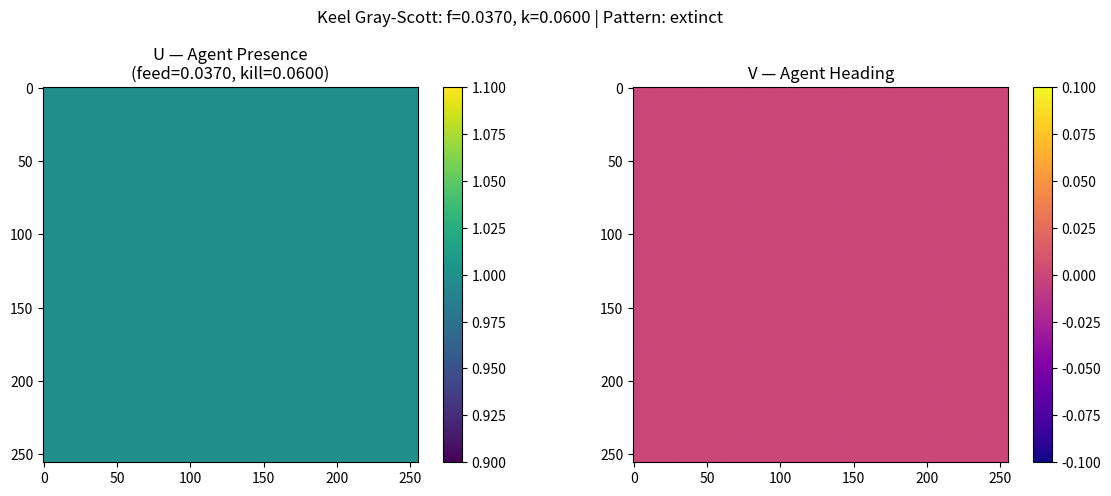

Generate this figure with matplotlib:
#!/usr/bin/env python3
"""
Keel as Gray-Scott Reaction-Diffusion

The Gray-Scott model produces emergent patterns from two coupled chemical reactions:
  U + 2V → 3V   (autocatalytic — V consumes U and self-replicates)
  V → W         (decay — V converts to inert product)

In Keel:
  U (substrate) = agent presence — diffuses across the field
  V (catalyst)  = agent heading — reacts with U to produce pattern
  Feed rate f   = resource influx — agents die when resources run out
  Kill rate k   = TTL — higher k = shorter agent lifespan (first-person expiry)

Patterns that emerge:
  - Spots: stable, isolated agents (low k, moderate f)
  - Stripes: agents on collision courses — bearing alignment (moderate k, moderate f)
  - Waves: rolling bearing changes — heading propagation (high f, specific k)
  - Chaos: no stable pattern — agents die faster than they can coordinate

Usage:
  python3 keel-gray-scott.py [--feed 0.037] [--kill 0.06] [--steps 10000]
"""

import numpy as np
import argparse
import sys
from dataclasses import dataclass, field
from typing import Callable, Optional

try:
    import matplotlib
    matplotlib.use('Agg')  # Non-interactive backend
    import matplotlib.pyplot as plt
    HAS_MPL = True
except ImportError:
    HAS_MPL = False
    print("Warning: matplotlib not available. Install with: pip install matplotlib", file=sys.stderr)


# ─── Gray-Scott Parameters ──────────────────────────────────────────────

@dataclass
class GrayScottParams:
    """Gray-Scott reaction-diffusion parameters for Keel."""
    # Diffusion coefficients
    Du: float = 0.16   # U (substrate/agent presence) diffusion
    Dv: float = 0.08   # V (catalyst/heading) diffusion

    # Reaction parameters
    feed: float = 0.037   # f — resource influx (feed rate)
    kill: float = 0.06    # k — TTL kill rate (higher = shorter lifespan)

    # Grid
    width: int = 256
    height: int = 256

    # Time stepping
    dt: float = 1.0      # Per the standard Gray-Scott discretization

    # Noise for initial conditions
    noise: float = 0.05  # ± random perturbation

    def __post_init__(self):
        self.N = self.width * self.height


# ─── Keel Diagnostics ───────────────────────────────────────────────────

@dataclass
class KeelDiagnostics:
    """Diagnostic metrics from the Keel-Gray-Scott simulation."""
    agent_count: float = 0.0          # Total U concentration (agent presence)
    heading_strength: float = 0.0     # Total V concentration (catalyst/heading)
    pattern_type: str = "none"         # Classification of emergent pattern
    mean_lifespan: float = 0.0        # 1/k — average agent lifetime (TTL)
    resource_level: float = 0.0       # Current feed rate (resource availability)
    bearing_spread: float = 0.0       # Variance in V (heading diversity)
    agent_density: float = 0.0        # [U] / max possible
    cluster_count: int = 0            # Approximate number of distinct agent clusters


# ─── PDE Solver ─────────────────────────────────────────────────────────

class KeelGrayScott:
    """
    Gray-Scott reaction-diffusion as Keel coordination model.

    The PDE:
      ∂U/∂t = Du·∇²U - U·V² + f·(1 - U)        [source: agent replication from resources]
      ∂V/∂t = Dv·∇²V + U·V² - (f + k)·V         [sink: heading decay + TTL]

    Keel interpretation:
      - U is "agent presence" or "substrate"
      - V is "agent heading" or "catalyst"
      - f is resource feed — how fast new substrate flows in
      - k is TTL — how fast catalyst/heading decays

    Patterns:
      - f ≈ 0.035-0.040, k ≈ 0.055-0.065 → SPOTS (lone agents)
      - f ≈ 0.030-0.035, k ≈ 0.060-0.065 → STRIPES (bearing alignment)
      - f ≈ 0.025-0.030, k ≈ 0.045-0.055 → WAVES (heading propagation)
      - f ≈ 0.040-0.050, k ≈ 0.060-0.070 → CHAOS (no stable pattern)
    """

    def __init__(self, params: GrayScottParams):
        self.params = params
        self.U = None  # Substrate — agent presence
        self.V = None  # Catalyst — agent heading
        self.t = 0.0
        self._init_field()

    def _init_field(self):
        """Initialize field with small perturbations around steady state."""
        p = self.params
        np.random.seed(1234)  # Reproducible emergence

        # Most of field is uniform U=1 (full presence), V=0 (no heading)
        self.U = np.ones((p.height, p.width), dtype=np.float64)
        self.V = np.zeros((p.height, p.width), dtype=np.float64)

        # Inject small random perturbations in center ~15% of field
        cx, cy = p.width // 2, p.height // 2
        r = min(p.width, p.height) // 6  # radius of perturbation zone

        y, x = np.ogrid[:p.height, :p.width]
        mask = (x - cx)**2 + (y - cy)**2 <= r**2

        # Random noise in U and V within the perturbation zone
        n_pts = np.sum(mask)
        self.U[mask] = 1.0 + p.noise * np.random.uniform(-1, 1, n_pts)
        self.V[mask] = p.noise * np.random.uniform(0, 1, n_pts)

    def _laplacian(self, Z: np.ndarray) -> np.ndarray:
        """
        Discrete Laplacian using 5-point stencil with periodic boundaries.

        At boundaries, the neighbor wraps around (torus topology).
        In Keel terms: the field is a closed universe — no escape.
        """
        lap = (np.roll(Z, 1, axis=0) + np.roll(Z, -1, axis=0) +
               np.roll(Z, 1, axis=1) + np.roll(Z, -1, axis=1) -
               4.0 * Z)
        return lap

    def step(self):
        """Advance one time step using finite differences."""
        p = self.params

        # Laplacian
        lap_U = self._laplacian(self.U)
        lap_V = self._laplacian(self.V)

        # Reaction terms
        UV2 = self.U * self.V * self.V  # Autocatalysis term

        # PDE update (Gray-Scott equations)
        dU = p.Du * lap_U - UV2 + p.feed * (1.0 - self.U)
        dV = p.Dv * lap_V + UV2 - (p.feed + p.kill) * self.V

        self.U += p.dt * dU
        self.V += p.dt * dV
        self.t += p.dt

    def run(self, steps: int, report_interval: int = 1000) -> list[KeelDiagnostics]:
        """Run simulation for `steps` iterations, collecting diagnostics."""
        history = []

        for i in range(steps):
            self.step()
            if (i + 1) % report_interval == 0:
                diag = self._compute_diagnostics()
                history.append(diag)
                print(f"  Step {i+1:>6d} | t={self.t:>8.1f} | "
                      f"U={diag.agent_count:>8.2f} | V={diag.heading_strength:>8.2f} | "
                      f"Pattern={diag.pattern_type:>7s} | Clusters={diag.cluster_count:>3d}",
                      file=sys.stderr)

        return history

    def _compute_diagnostics(self) -> KeelDiagnostics:
        """Compute diagnostic metrics from current field state."""
        p = self.params
        U_mean = np.mean(self.U)
        V_mean = np.mean(self.V)
        U_var = np.var(self.U)
        V_var = np.var(self.V)

        # Agent density: mean U / max possible (U ≲ 1+f/k)
        max_possible = 1.0 + p.feed / max(p.kill, 1e-10)
        agent_density = U_mean / max_possible

        # Pattern classification based on spatial structure
        V_threshold = V_mean + 0.5 * np.std(self.V)
        V_high = self.V > V_threshold

        # Cluster counting: connected components of high-V regions
        # Use a simple flood-fill approximation
        labeled, n_clusters = self._label_clusters(V_high)

        # Pattern type heuristic
        fill_fraction = np.sum(V_high) / p.N
        pattern_type = self._classify_pattern(fill_fraction, V_var, n_clusters)

        return KeelDiagnostics(
            agent_count=U_mean * p.N,
            heading_strength=V_mean * p.N,
            pattern_type=pattern_type,
            mean_lifespan=1.0 / max(p.kill, 1e-10),
            resource_level=p.feed,
            bearing_spread=V_var,
            agent_density=agent_density,
            cluster_count=n_clusters,
        )

    def _label_clusters(self, binary: np.ndarray) -> tuple[np.ndarray, int]:
        """
        Simple 4-connected component labeling.
        Returns (labels, count).
        """
        h, w = binary.shape
        labels = np.zeros_like(binary, dtype=np.int32)
        current_label = 0
        equivalences = []

        # First pass: 4-connectivity (up and left neighbors)
        for y in range(h):
            for x in range(w):
                if not binary[y, x]:
                    continue
                up = labels[y-1, x] if y > 0 else 0
                left = labels[y, x-1] if x > 0 else 0

                if up == 0 and left == 0:
                    current_label += 1
                    labels[y, x] = current_label
                elif up != 0 and left != 0 and up != left:
                    labels[y, x] = min(up, left)
                    equivalences.append((up, left))
                else:
                    labels[y, x] = up if up != 0 else left

        # Resolve equivalences (simplified union-find)
        parent = list(range(current_label + 1))
        def find(a):
            while parent[a] != a:
                parent[a] = parent[parent[a]]
                a = parent[a]
            return a
        def union(a, b):
            pa, pb = find(a), find(b)
            if pa != pb:
                parent[pb] = pa

        for a, b in equivalences:
            union(a, b)

        # Relabel
        label_map = {}
        next_label = 1
        for y in range(h):
            for x in range(w):
                if binary[y, x]:
                    orig = labels[y, x]
                    root = find(orig)
                    if root not in label_map:
                        label_map[root] = next_label
                        next_label += 1
                    labels[y, x] = label_map[root]
                else:
                    labels[y, x] = 0

        return labels, next_label - 1

    def _classify_pattern(self, fill: float, variance: float, clusters: int) -> str:
        """Classify emergent pattern based on field statistics."""
        p = self.params
        # The phase space of Gray-Scott is well-characterized:
        # Spots: low fill (< 0.3), moderate clusters (10-100)
        # Stripes: moderate fill (0.3-0.6), few clusters (2-10)
        # Waves/Labyrinth: high fill (> 0.6), few clusters (1-5)
        # Chaos: very high variance, no stable clusters

        if clusters <= 1 and fill > 0.7:
            return "uniform"  # Reset/steady state
        elif fill < 0.15:
            return "extinct"  # Agents died out (TTL too high)
        elif fill < 0.35 and clusters > 15:
            return "spots"    # Stable agents
        elif fill < 0.35 and clusters <= 15:
            return "sparse"
        elif 0.35 <= fill <= 0.65 and 3 <= clusters <= 15:
            return "stripes"  # Bearing alignment
        elif fill > 0.65 and clusters <= 5:
            return "waves"    # Bearing propagation
        elif variance > 0.3:
            return "chaos"    # No stable pattern
        else:
            return "mixed"


# ─── Visualization ──────────────────────────────────────────────────────

def make_phase_diagram(params_list: list[GrayScottParams],
                       steps: int = 20000,
                       output_path: str = "keel-phase-diagram.png"):
    """
    Run Gray-Scott for multiple (feed, kill) pairs and create a phase diagram.

    Phase diagram shows which Keel patterns emerge for which (f, k):
      - f = feed rate (resource availability)
      - k = kill rate (TTL)
    """
    if not HAS_MPL:
        print("Cannot create phase diagram: matplotlib not available", file=sys.stderr)
        return

    results = {}
    for p in params_list:
        print(f"\nKeel Gray-Scott: f={p.feed:.4f}, k={p.kill:.4f} "
              f"(resource={p.feed:.4f}, TTL=1/k={1/p.kill:.2f})",
              file=sys.stderr)
        ks = KeelGrayScott(p)
        history = ks.run(steps, report_interval=steps)
        if history:
            results[(p.feed, p.kill)] = history[-1]

    # Plot
    fig, axes = plt.subplots(1, 2, figsize=(14, 6))

    # Collect unique feed and kill values
    feeds = sorted(set(r[0] for r in results.keys()))
    kills = sorted(set(r[1] for r in results.keys()))

    # Pattern matrix
    pattern_map = {
        "uniform": 0, "extinct": 1, "spots": 2, "sparse": 3,
        "stripes": 4, "waves": 5, "chaos": 6, "mixed": 7, "none": 8
    }
    colors = ['white', 'black', 'blue', 'lightblue', 'green', 'orange', 'red', 'purple', 'gray']
    pattern_labels = list(pattern_map.keys())

    matrix = np.full((len(kills), len(feeds)), np.nan)
    for j, f in enumerate(feeds):
        for i, k in enumerate(kills):
            d = results.get((f, k))
            if d:
                matrix[i, j] = pattern_map.get(d.pattern_type, 8)

    ax1 = axes[0]
    im = ax1.imshow(matrix, aspect='auto', origin='lower',
                    extent=[min(feeds), max(feeds), min(kills), max(kills)],
                    cmap=plt.matplotlib.colors.ListedColormap(colors),
                    vmin=0, vmax=len(colors)-1)
    ax1.set_xlabel('Feed rate f (resources)')
    ax1.set_ylabel('Kill rate k (TTL = 1/k)')
    ax1.set_title('Keel Pattern Phase Diagram\n'
                  '(Black=extinct, Blue=spots, Green=stripes, Orange=waves, Red=chaos)')

    # Second subplot: explanatory
    ax2 = axes[1]
    ax2.axis('off')
    explanation = (
        "KEEL GRAY-SCOTT: Chemical Coordination\n\n"
        "U (substrate) = agent presence\n"
        "V (catalyst) = agent heading\n"
        "f (feed) = resource availability\n"
        "k (kill) = TTL (first-person expiry)\n\n"
        "Pattern → Keel Meaning:\n"
        "• Spots (blue)  = stable agents at optimal density\n"
        "• Stripes (green) = agents on collision courses\n"
        "• Waves (orange) = bearing changes propagating\n"
        "• Chaos (red)   = TTL too high, no coordination\n"
        "• Extinct (black) = resources exhausted, all agents dead\n\n"
        "Equation:\n"
        "  ∂U/∂t = Du·∇²U - UV² + f(1-U)\n"
        "  ∂V/∂t = Dv·∇²V + UV² - (f+k)V\n\n"
        "No scheduler. No central authority.\n"
        "Patterns emerge from local chemistry."
    )
    ax2.text(0.1, 0.5, explanation, fontsize=11, verticalalignment='center',
             fontfamily='monospace', linespacing=1.5)
    ax2.set_xlim(0, 1)
    ax2.set_ylim(0, 1)

    plt.tight_layout()
    plt.savefig(output_path, dpi=150, bbox_inches='tight')
    print(f"\nPhase diagram saved to {output_path}", file=sys.stderr)


def visualize_field(ks: KeelGrayScott, output_path: str = "keel-field.png",
                    title: str = "Keel Gray-Scott Field"):
    """Side-by-side visualization of U (agent presence) and V (heading)."""
    if not HAS_MPL:
        print("Cannot visualize: matplotlib not available", file=sys.stderr)
        return

    fig, (ax1, ax2) = plt.subplots(1, 2, figsize=(12, 5))

    im1 = ax1.imshow(ks.U, cmap='viridis', interpolation='bilinear')
    ax1.set_title(f'U — Agent Presence\n(feed={ks.params.feed:.4f}, kill={ks.params.kill:.4f})')
    plt.colorbar(im1, ax=ax1, fraction=0.046)

    im2 = ax2.imshow(ks.V, cmap='plasma', interpolation='bilinear')
    ax2.set_title('V — Agent Heading')
    plt.colorbar(im2, ax=ax2, fraction=0.046)

    fig.suptitle(title)
    plt.tight_layout()
    plt.savefig(output_path, dpi=150, bbox_inches='tight')
    print(f"Field visualization saved to {output_path}", file=sys.stderr)


# ─── Command Line Interface ─────────────────────────────────────────────

def main():
    parser = argparse.ArgumentParser(
        description="Keel Gray-Scott Reaction-Diffusion Model",
        formatter_class=argparse.RawDescriptionHelpFormatter,
        epilog="""
Examples:
  # Run with default parameters (spots regime)
  python3 keel-gray-scott.py

  # Run in stripes regime
  python3 keel-gray-scott.py --feed 0.032 --kill 0.062

  # Run in waves regime
  python3 keel-gray-scott.py --feed 0.028 --kill 0.050

  # Generate phase diagram (scans parameter space)
  python3 keel-gray-scott.py --phase-diagram
        """
    )
    parser.add_argument('--feed', '-f', type=float, default=0.037,
                       help='Resource feed rate (default: 0.037)')
    parser.add_argument('--kill', '-k', type=float, default=0.060,
                       help='TTL kill rate (default: 0.060)')
    parser.add_argument('--steps', '-s', type=int, default=10000,
                       help='Simulation steps (default: 10000)')
    parser.add_argument('--width', '-W', type=int, default=256,
                       help='Grid width (default: 256)')
    parser.add_argument('--height', '-H', type=int, default=256,
                       help='Grid height (default: 256)')
    parser.add_argument('--output', '-o', type=str, default='keel-field.png',
                       help='Output image path')
    parser.add_argument('--phase-diagram', '-p', action='store_true',
                       help='Generate phase diagram instead of single run')
    parser.add_argument('--verbose', '-v', action='store_true',
                       help='Print field statistics')

    args = parser.parse_args()

    if args.phase_diagram:
        # Scan across (f, k) parameter space
        feeds = [0.025, 0.030, 0.035, 0.037, 0.040, 0.045, 0.050, 0.055]
        kills = [0.040, 0.045, 0.050, 0.055, 0.060, 0.065, 0.070, 0.075]
        params_list = [
            GrayScottParams(feed=f, kill=k, width=128, height=128)
            for f in feeds for k in kills
        ]
        make_phase_diagram(params_list, steps=15000,
                          output_path='keel-phase-diagram.png')
        return

    # Single run
    params = GrayScottParams(
        feed=args.feed, kill=args.kill,
        width=args.width, height=args.height
    )

    print(f"\nKeel Gray-Scott Simulation")
    print(f"{'='*50}")
    print(f"Feed rate (resources): f = {args.feed}")
    print(f"Kill rate (TTL):       k = {args.kill}")
    print(f"Mean lifespan (TTL):   1/k = {1/args.kill:.2f}")
    print(f"Grid:                  {args.width} × {args.height}")
    print(f"{'='*50}\n", file=sys.stderr)

    ks = KeelGrayScott(params)
    history = ks.run(args.steps)

    final = history[-1] if history else ks._compute_diagnostics()
    print(f"\n{'='*50}")
    print(f"Final State:")
    print(f"  Pattern type:      {final.pattern_type}")
    print(f"  Agent count (U):   {final.agent_count:.0f}")
    print(f"  Heading (V):       {final.heading_strength:.0f}")
    print(f"  Agent density:     {final.agent_density:.3f}")
    print(f"  Bearing spread:    {final.bearing_spread:.4f}")
    print(f"  Agent clusters:    {final.cluster_count}")
    print(f"  TTL (1/k):         {final.mean_lifespan:.2f}")
    print(f"{'='*50}")

    # Visualize final state
    title = (f"Keel Gray-Scott: f={args.feed:.4f}, k={args.kill:.4f} "
             f"| Pattern: {final.pattern_type}")
    visualize_field(ks, args.output, title)

    print("\nKeel Architectural Significance:")
    print(f"  In Keel terms, this {final.pattern_type} pattern means:")
    if final.pattern_type == "spots":
        print("  - Agents are stable, isolated, at optimal density")
        print("  - TTL and resource balance produce robust coordination")
    elif final.pattern_type == "stripes":
        print("  - Agents are on collision courses (bearing alignment)")
        print("  - The field encodes coordinated heading changes")
    elif final.pattern_type == "waves":
        print("  - Bearing changes propagate across the field")
        print("  - Information travels without centralized routing")
    elif final.pattern_type == "chaos":
        print("  - TTL too high for stable coordination")
        print("  - Agents die before establishing relationships")
    elif final.pattern_type == "extinct":
        print("  - Resources exhausted, all agents dead")
        print("  - System requires external resource influx to restart")
    else:
        print("  - System is in transition or at steady state")


if __name__ == "__main__":
    main()
